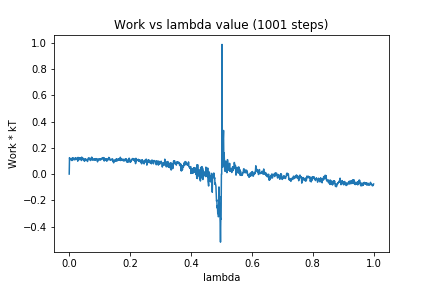

The file beside this chart, header and first rows:
0, 0.0
1, 0.1251
2, 0.1072
3, 0.1161
4, 0.1169
5, 0.1112
6, 0.1162
7, 0.1157
8, 0.1136
9, 0.1031
10, 0.1235
11, 0.1103
12, 0.111
13, 0.1241
14, 0.1195
15, 0.1099
16, 0.1101
17, 0.1085
18, 0.1154
19, 0.1147
20, 0.1247
21, 0.1101
22, 0.12
23, 0.1179
24, 0.1186
25, 0.1178
26, 0.1219
27, 0.1095
28, 0.09809
29, 0.1272
30, 0.1126
31, 0.1182
32, 0.111
33, 0.1097
34, 0.1231
35, 0.1167
36, 0.1227
37, 0.1249
38, 0.1148
39, 0.1194
40, 0.1032
41, 0.1292
42, 0.1153
43, 0.1253
44, 0.111
45, 0.1096
46, 0.1179
47, 0.1192
48, 0.1056
49, 0.1068
50, 0.09736
51, 0.1012
52, 0.1164
53, 0.1056
54, 0.112
55, 0.1131
56, 0.1061
57, 0.1107
58, 0.1085
59, 0.1014
60, 0.0959
... 940 more rows
